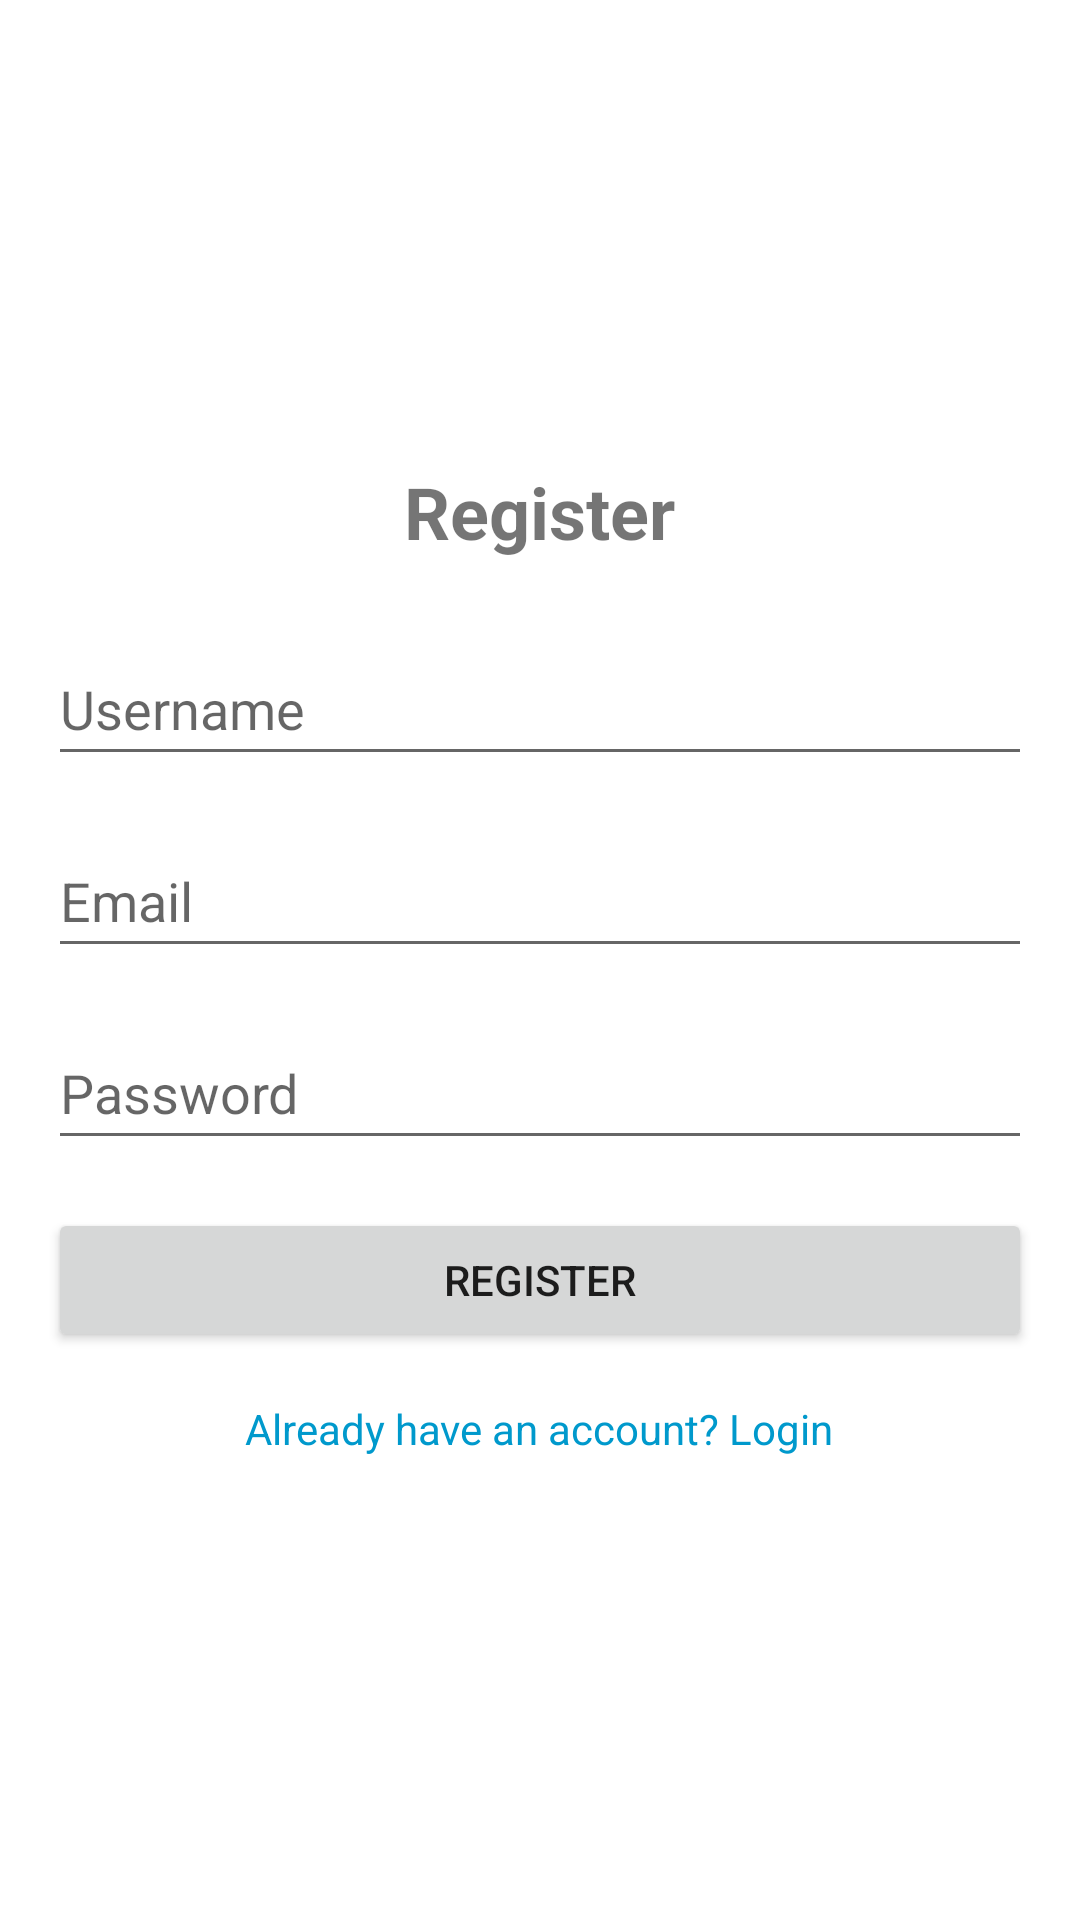

Write the Android layout XML for this screen, with the resource values it uses.
<!-- AndroidManifest.xml: application theme Theme.Mobilemarket -->
<!-- res/layout/activity_register.xml -->
<?xml version="1.0" encoding="utf-8"?>
<LinearLayout xmlns:android="http://schemas.android.com/apk/res/android"
    android:layout_width="match_parent"
    android:layout_height="match_parent"
    android:orientation="vertical"
    android:padding="16dp"
    android:gravity="center">

    <TextView
        android:layout_width="wrap_content"
        android:layout_height="wrap_content"
        android:text="Register"
        android:textSize="24sp"
        android:textStyle="bold"
        android:layout_marginBottom="24dp"/>

    <EditText
        android:id="@+id/username"
        android:layout_width="match_parent"
        android:layout_height="wrap_content"
        android:layout_marginBottom="16dp"
        android:hint="Username"
        android:inputType="text"
        android:minHeight="48dp" />

    <EditText
        android:id="@+id/email"
        android:layout_width="match_parent"
        android:layout_height="wrap_content"
        android:layout_marginBottom="16dp"
        android:hint="Email"
        android:inputType="textEmailAddress"
        android:minHeight="48dp" />

    <EditText
        android:id="@+id/password"
        android:layout_width="match_parent"
        android:layout_height="wrap_content"
        android:layout_marginBottom="16dp"
        android:hint="Password"
        android:inputType="textPassword"
        android:minHeight="48dp" />

    <Button
        android:id="@+id/register_button"
        android:layout_width="match_parent"
        android:layout_height="wrap_content"
        android:text="Register"
        android:layout_marginBottom="16dp"/>

    <TextView
        android:id="@+id/login_link"
        android:layout_width="wrap_content"
        android:layout_height="wrap_content"
        android:text="Already have an account? Login"
        android:textColor="@android:color/holo_blue_dark"
        android:layout_gravity="center"/>

</LinearLayout>
<!-- resources referenced by this layout -->
<resources>
  <style name="Theme.Mobilemarket" parent="Theme.MaterialComponents.DayNight.DarkActionBar">
          
          <item name="colorPrimary">@color/purple_500</item>
          <item name="colorPrimaryVariant">@color/purple_700</item>
          <item name="colorOnPrimary">@color/white</item>
          
          <item name="colorSecondary">@color/teal_200</item>
          <item name="colorSecondaryVariant">@color/teal_700</item>
          <item name="colorOnSecondary">@color/black</item>
          
          <item name="android:statusBarColor">?attr/colorPrimaryVariant</item>
          
      </style>
  <!-- not gathered from this repository: default colours our renderer supplied (Android Studio template values) -->
  <color name="purple_500">#FF6200EE</color>
  <color name="purple_700">#FF3700B3</color>
  <color name="teal_200">#FF03DAC5</color>
  <color name="teal_700">#FF018786</color>
  <color name="black">#FF000000</color>
  <color name="white">#FFFFFFFF</color>
</resources>
